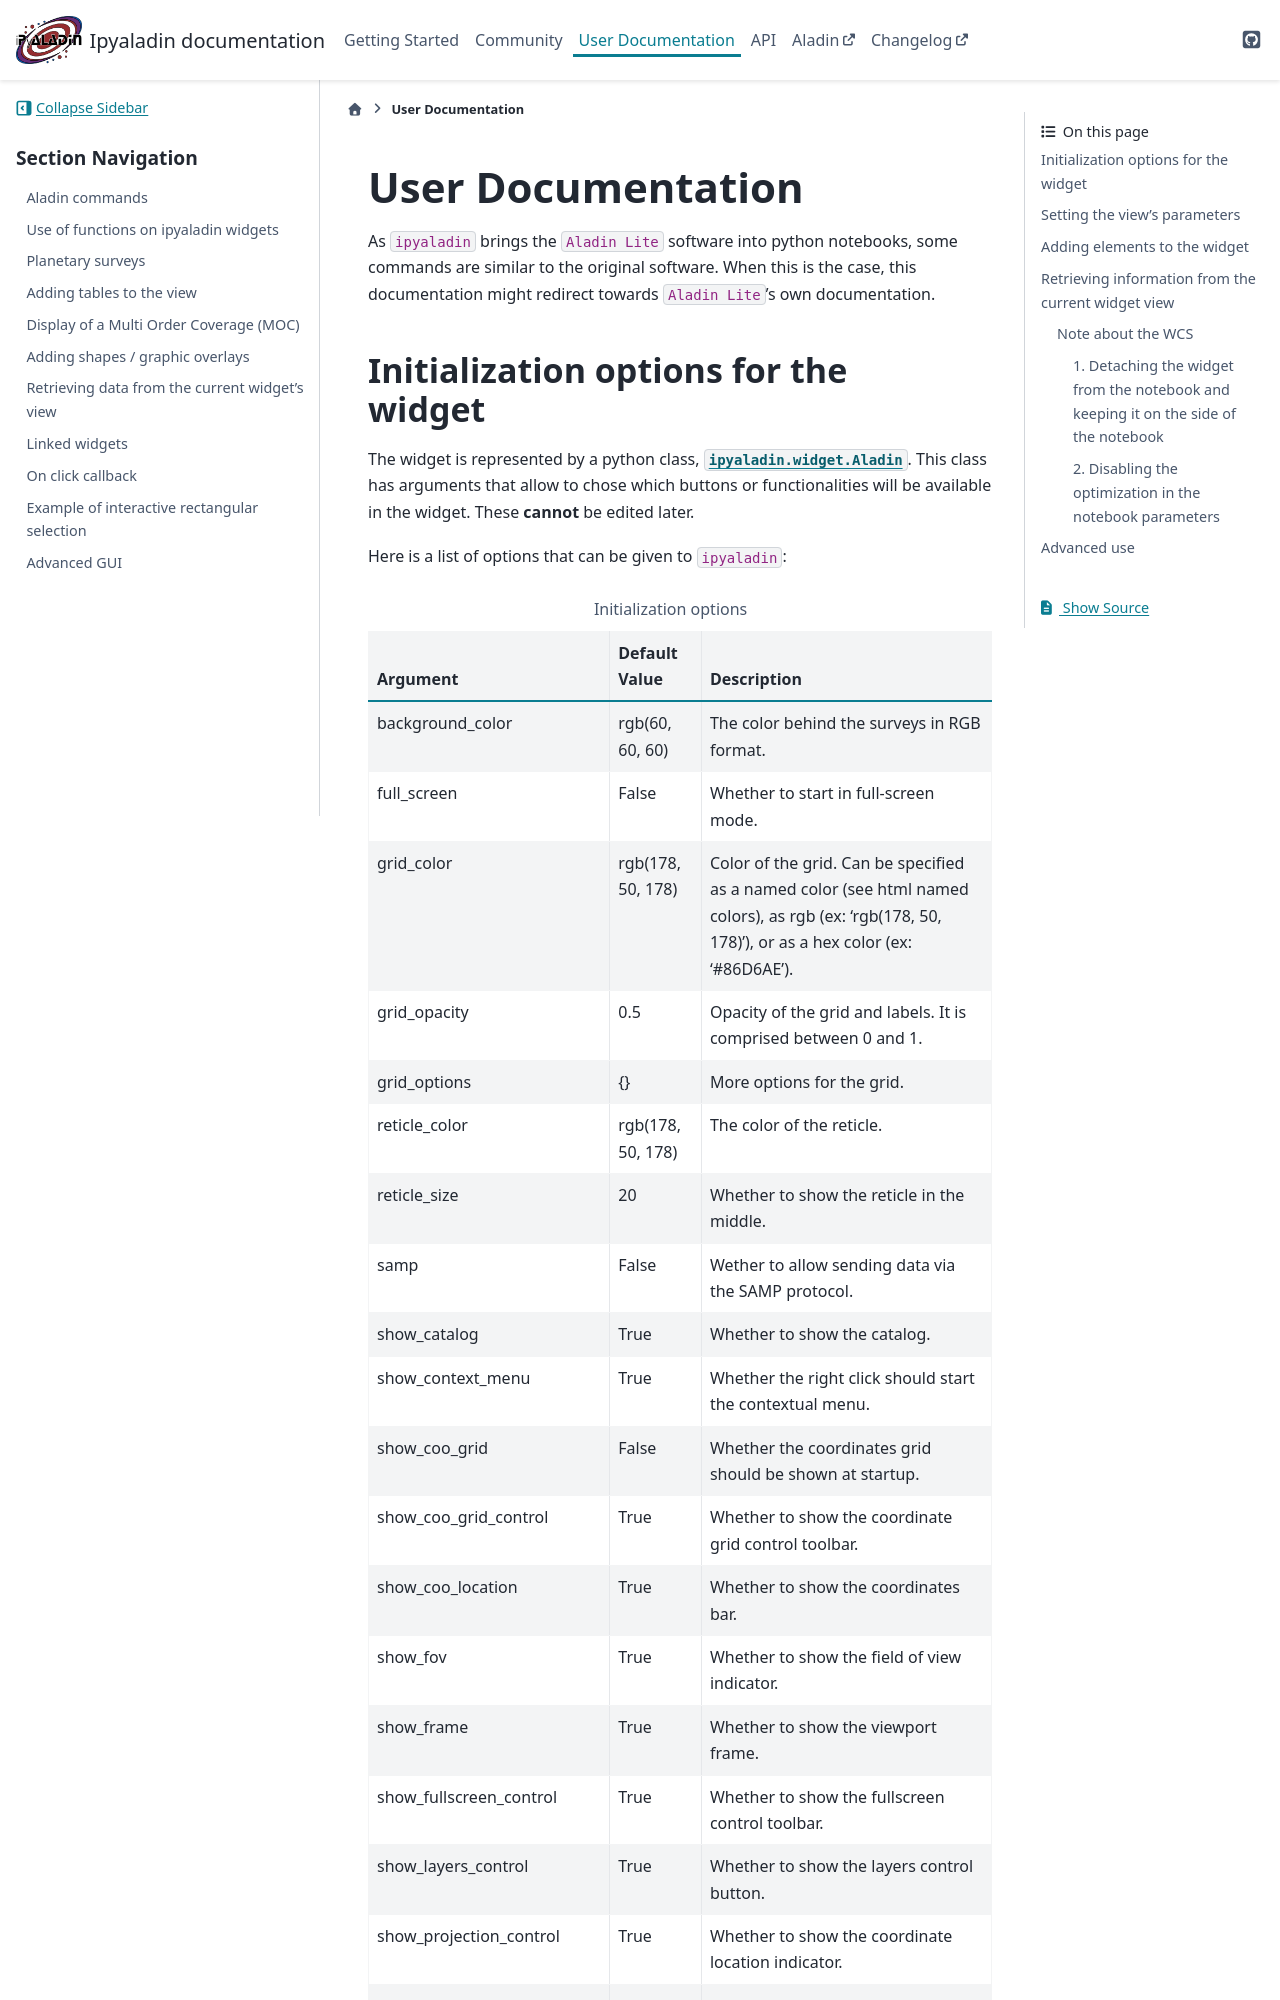

repository: cds-astro/ipyaladin · page: user_documentation/user_documentation.html · generator: sphinx

##################
User Documentation
##################

As ``ipyaladin`` brings the ``Aladin Lite`` software into python notebooks, some commands
are similar to the original software. When this is the case, this documentation might redirect
towards ``Aladin Lite``'s own documentation.

*************************************
Initialization options for the widget
*************************************

The widget is represented by a python class, :py:class:`ipyaladin.widget.Aladin`. This 
class has arguments that allow to chose which buttons or functionalities will be 
available in the widget. These **cannot** be edited later.

Here is a list of options that can be given to ``ipyaladin``:

.. the CSV is generated by conf.py, and grabs all traits with only_init=True don't edit it manually!

.. csv-table:: Initialization options
    :file: init_options.csv
    :header: "Argument";"Default Value";"Description"
    :delim: ;

*****************************
Setting the view's parameters
*****************************

.. nbgallery::
    ../_collections/notebooks/02_Base_Commands
    ../_collections/notebooks/03_Functions
    ../_collections/notebooks/12_Planetary_surveys
